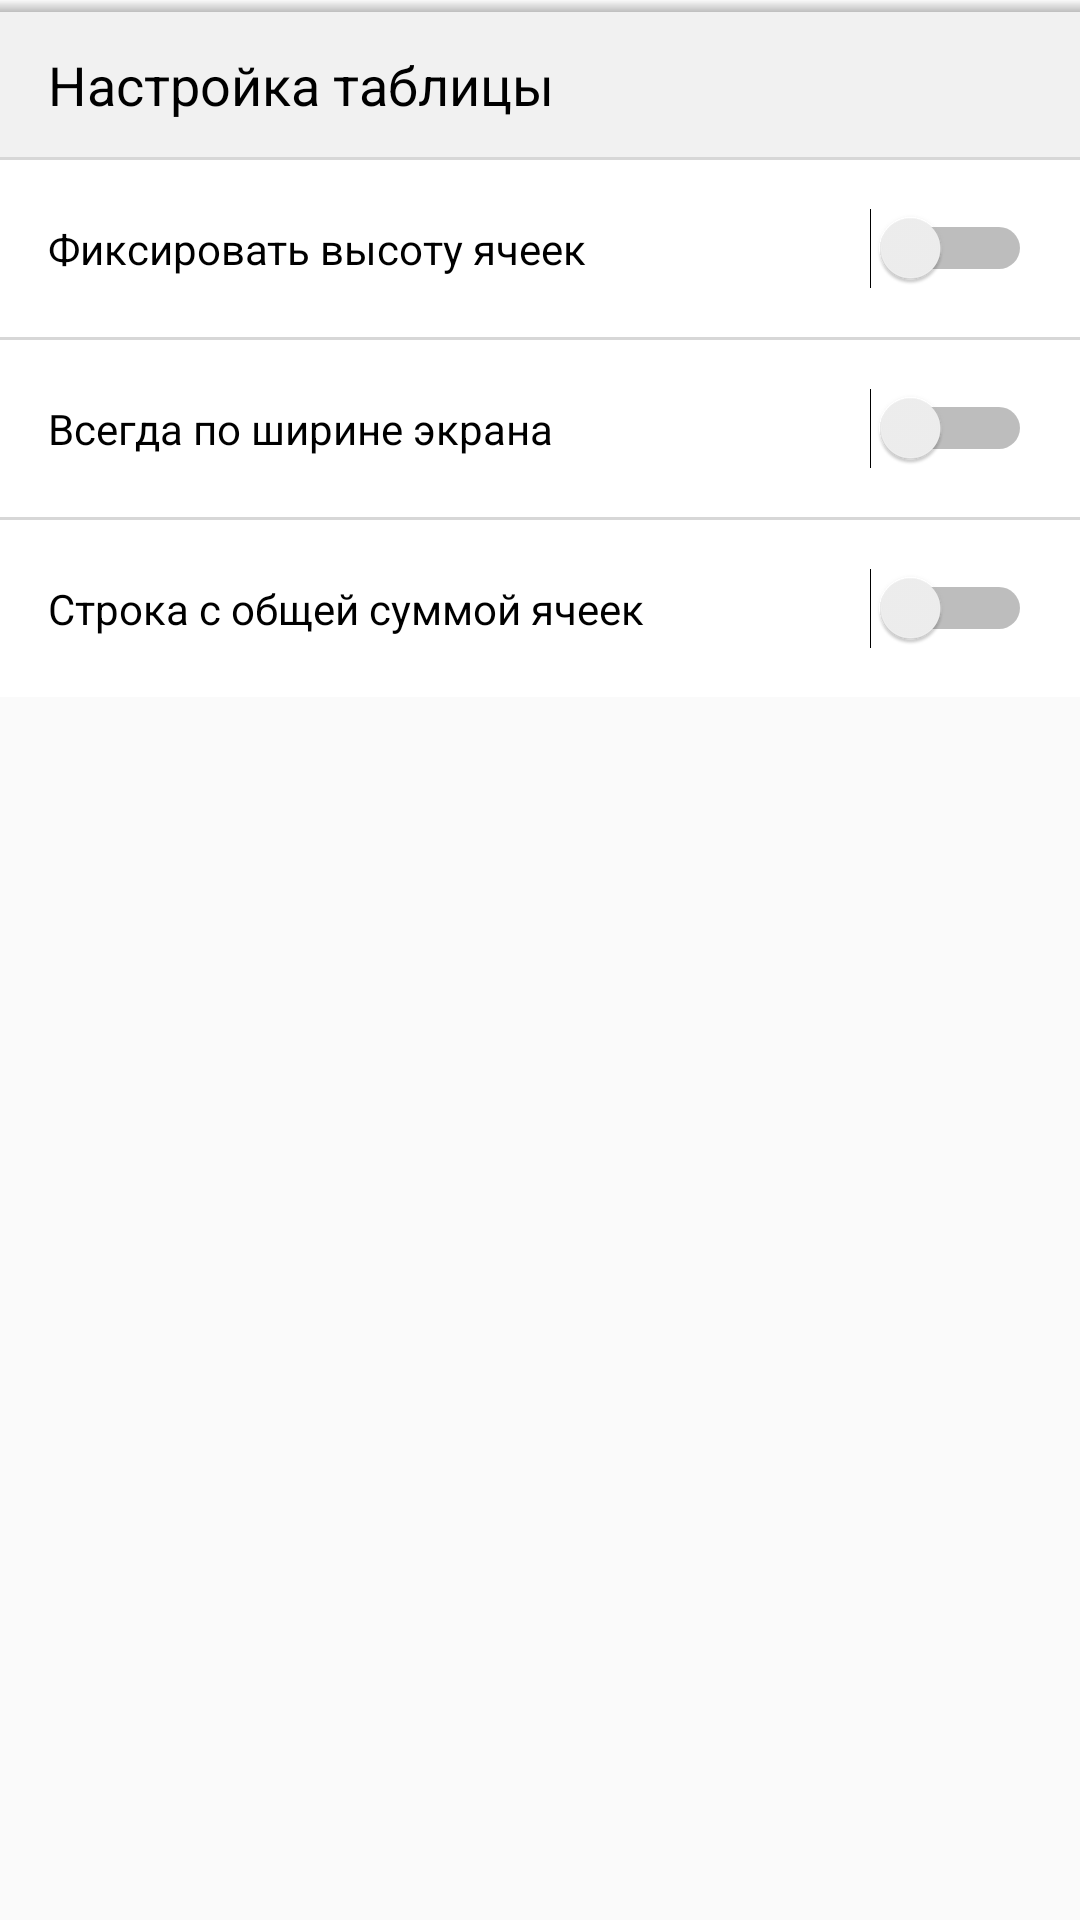

This screen was rendered from an Android layout file. Write that file and the resources it references.
<!-- AndroidManifest.xml: application theme AppTheme -->
<!-- res/layout/setting_table.xml -->
<?xml version="1.0" encoding="utf-8"?>
<LinearLayout xmlns:android="http://schemas.android.com/apk/res/android"
              xmlns:app="http://schemas.android.com/apk/res-auto"
              android:layout_width="match_parent"
              android:layout_height="wrap_content"
              android:background="@android:color/transparent"
              android:orientation="vertical"
              android:paddingBottom="8dp">

    <FrameLayout
        android:layout_width="match_parent"
        android:layout_height="4dp"
        android:background="@drawable/shadow_popup_window">

    </FrameLayout>


    <TextView
        android:id="@+id/textView4"
        android:layout_width="match_parent"
        android:layout_height="wrap_content"
        android:layout_gravity="center_vertical|start"
        android:background="@color/gray_light"
        android:paddingStart="16dp"
        android:paddingLeft="16dp"
        android:paddingTop="12dp"
        android:paddingRight="16dp"
        android:paddingBottom="12dp"
        android:text="@string/setting_table"
        android:textColor="@android:color/black"
        android:textSize="18sp"/>


    <FrameLayout
        android:layout_width="match_parent"
        android:layout_height="1dp"
        android:background="@color/gray_center">

    </FrameLayout>

    <ScrollView

        android:layout_width="match_parent"
        android:layout_height="match_parent">

        <LinearLayout
            android:layout_width="match_parent"
            android:layout_height="wrap_content"
            android:background="@android:color/white"
            android:orientation="vertical"
            >


            <Switch
                android:id="@+id/fixed_height_switch"
                android:layout_width="match_parent"
                android:layout_height="0dp"
                android:layout_margin="16dp"
                android:layout_weight="1"
                android:text="@string/fixed_height"/>

            <FrameLayout
                android:layout_width="match_parent"
                android:layout_height="1dp"
                android:background="@color/gray_center">

            </FrameLayout>

            <Switch
                android:id="@+id/always_fit_to_screen_width"
                android:layout_width="match_parent"
                android:layout_height="0dp"
                android:layout_margin="16dp"
                android:layout_weight="1"
                android:text="@string/always_fit_to_screen"/>
            <FrameLayout
                android:layout_width="match_parent"
                android:layout_height="1dp"
                android:background="@color/gray_center">

            </FrameLayout>

            <Switch
                android:id="@+id/total_amount"
                android:layout_width="match_parent"
                android:layout_height="0dp"
                android:layout_margin="16dp"
                android:layout_weight="1"
                android:text="@string/show_total_amount"/>

            
                
                
                
                
                
                
                
                

            
                
                
                

            

            
                
                
                
                

                
                    
                    
                    
                    
                    
                    
                    
                    
                    

                
                    
                    
                    
                    
                    
                    

                
                    
                    
                    
                    
                    

                
                    
                    
                    
                    
                    
                    
                    
                    

                
                    
                    
                    
                    
                    
                    
            

        </LinearLayout>
    </ScrollView>
</LinearLayout>
    

    
<!-- resources referenced by this layout -->
<resources>
  <color name="dark_gray">#313131</color>
  <color name="gray_center">#d7d7d7</color>
  <color name="gray_light">#f1f1f1</color>
  <!-- drawable shadow_popup_window (drawable) -->
  <?xml version="1.0" encoding="utf-8"?>
  <shape xmlns:android="http://schemas.android.com/apk/res/android">
  
  <gradient
      android:startColor="@color/gray_light_counter"
      android:endColor="@android:color/transparent"
      android:angle="90"
      android:gradientRadius="30dp"
      android:type="linear"
      android:centerY="70%"
      />
  
  
  </shape>
  <string name="always_fit_to_screen">Всегда по ширине экрана</string>
  <string name="date_variable_setting">Настройка отображения даты</string>
  <string name="fixed_height">Фиксировать высоту ячеек</string>
  <string name="setting_table">       Настройка таблицы</string>
  <string name="show_total_amount">Строка с общей суммой ячеек</string>
  <style name="AppTheme" parent="Theme.AppCompat.Light.NoActionBar">
          
          
          
          
          <item name="android:windowContentOverlay">@null</item>
          <item name="windowActionBar">false</item>
          <item name="windowNoTitle">true</item>
          
          
  
          
          
      </style>
  <color name="gray_light_counter">#bebebe</color>
</resources>
